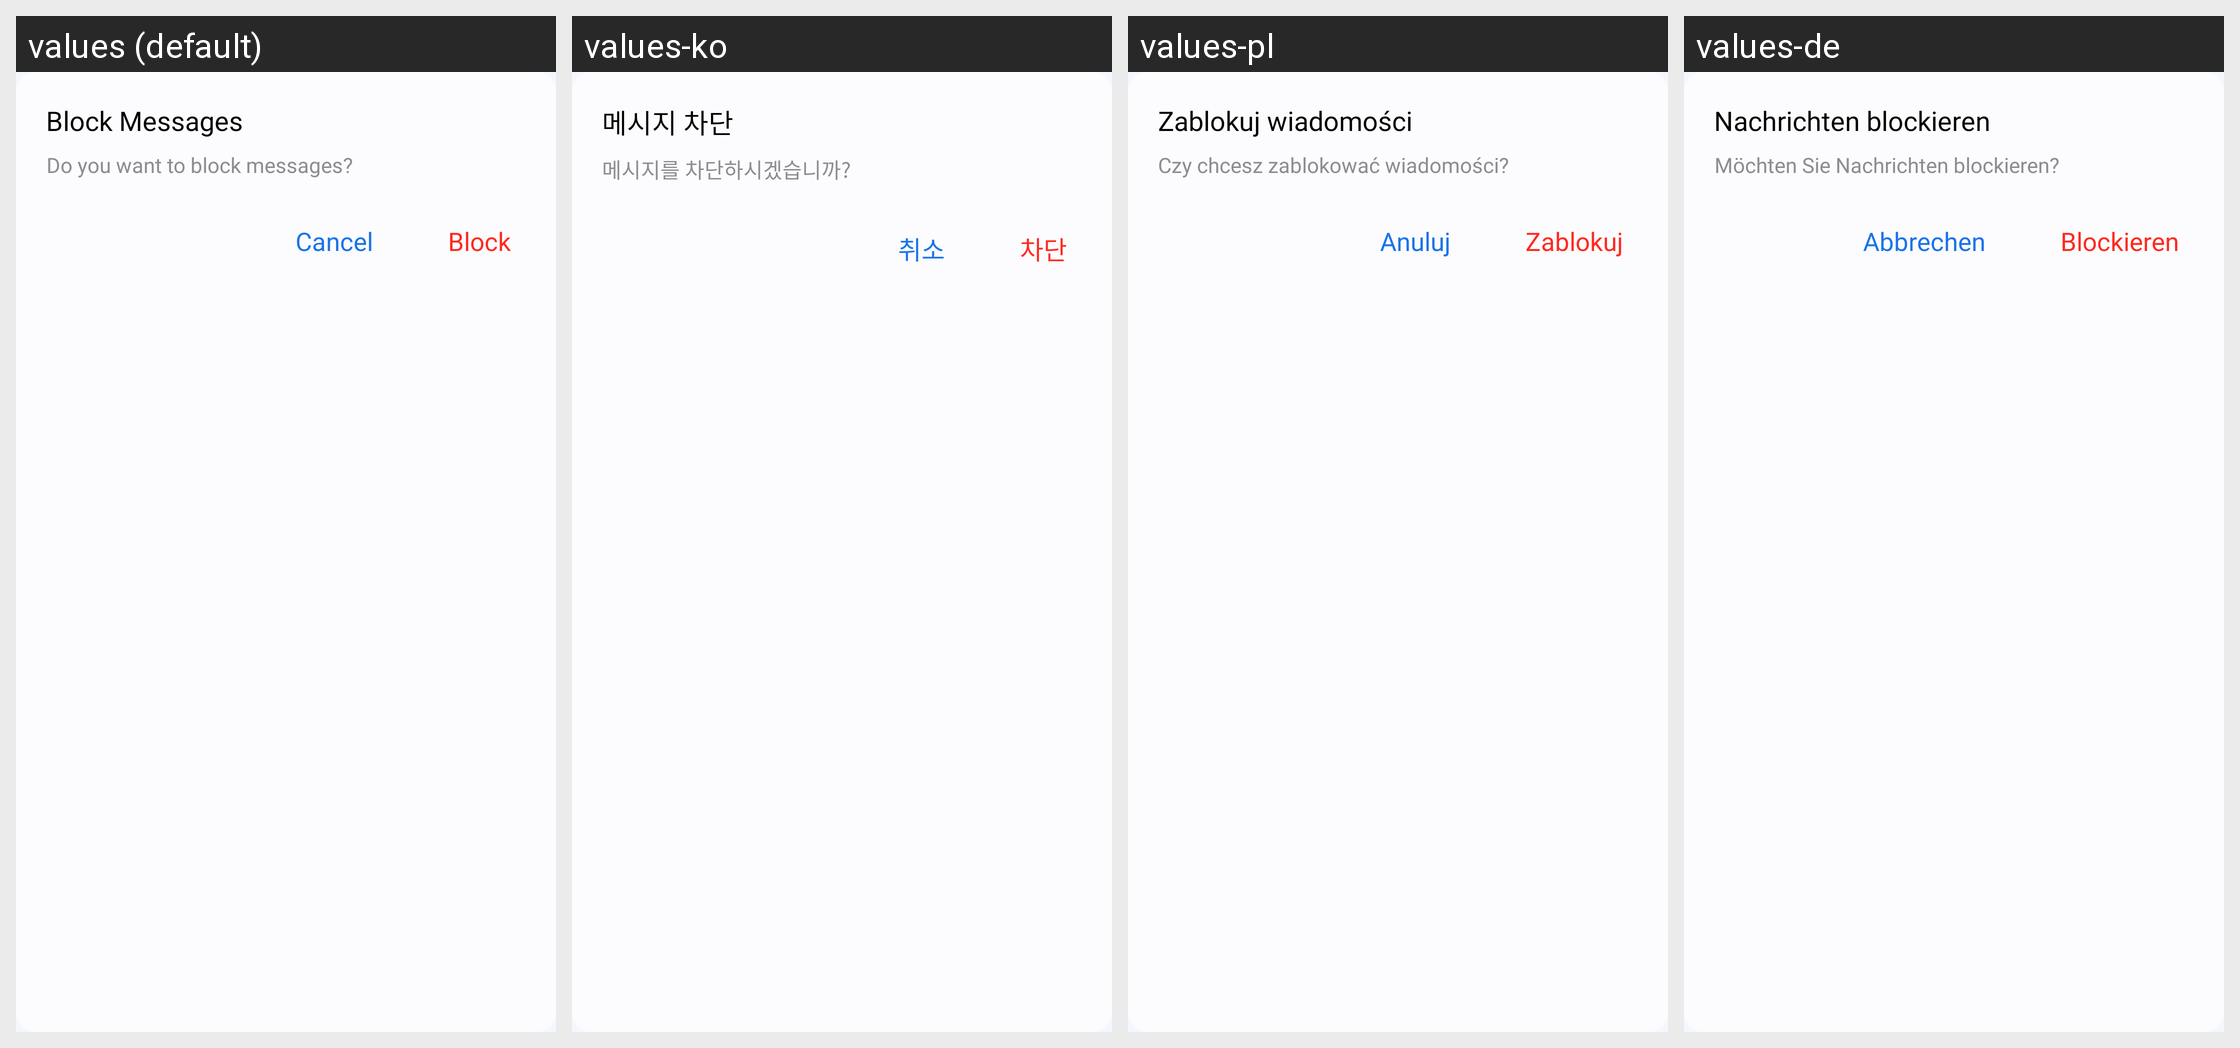

This grid shows one Android layout under several languages. Give, for every string resource on the screen, its name, the default text and each shown locale's text.
Android screen res/layout/dialog_block_confirmation.xml rendered under 4 locales, left to right: values (default), values-ko, values-pl, values-de. Device: Nexus 5 (rendered at 1080×1920; each locale shown at half size, 540×960, under a caption strip naming it); theme Theme.MyApplication.
Other locales in the repository, not shown: values-af, values-ar, values-bn, values-es, values-fil, values-fr, values-hi, values-in, values-it, values-ja, values-pt, values-ru, values-th, values-tr, values-uk, values-vi, values-zh.
Strings drawn on this screen, with the default value and each locale's value (text and hints the layout hard-codes, and strings that could not be matched under every locale, appear in the picture but are not listed):

block_messages
  values: Block Messages
  values-ko: 메시지 차단
  values-pl: Zablokuj wiadomości
  values-de: Nachrichten blockieren

do_you_want_to_block_messages
  values: Do you want to block messages?
  values-ko: 메시지를 차단하시겠습니까?
  values-pl: Czy chcesz zablokować wiadomości?
  values-de: Möchten Sie Nachrichten blockieren?

cancel
  values: Cancel
  values-ko: 취소
  values-pl: Anuluj
  values-de: Abbrechen

block
  values: Block
  values-ko: 차단
  values-pl: Zablokuj
  values-de: Blockieren
